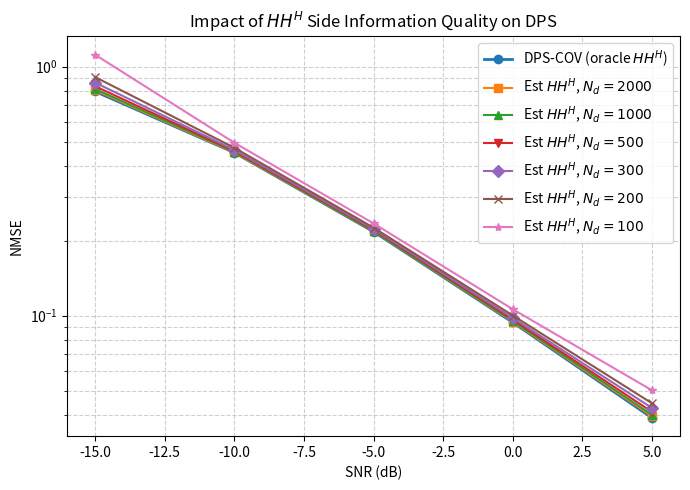

Generate this figure with matplotlib:
"""
Robustness Check: Impact of H H^H Side Information Quality on DPS Performance

This script evaluates how the quality of estimated covariance matrix H H^H affects
DPS-COV performance compared to oracle (perfect) covariance. It compares:
1. Relative degradation (percentage increase in NMSE)
2. dB gap (difference in dB scale)

The analysis helps determine the minimum number of time samples (N_d) needed
for covariance estimation to achieve acceptable performance.
"""

import numpy as np
import matplotlib
import os

# Set backend based on environment
# In WSL, if DISPLAY is not set, use non-interactive backend
if 'DISPLAY' not in os.environ:
    matplotlib.use('Agg')  # Non-interactive backend for headless environments
    print("Note: Using non-interactive backend. Plot will be saved to file.")

import matplotlib.pyplot as plt

# ===== SNR grid =====
snr = np.array([-15, -10, -5, 0, 5], dtype=float)

# ===== NMSE results for different covariance estimation qualities =====
# Oracle: Perfect covariance matrix H H^H (ground truth)
# Est_Nd: Estimated covariance using N_d time samples
nmse_oracle = np.array([
    0.796062529,
    0.451896101,
    0.217503831,
    0.093928896,
    0.038828023
])

nmse_est_2000 = np.array([
    0.806137979,
    0.452589452,
    0.218173802,
    0.0946135,
    0.039409269
])

nmse_est_1000 = np.array([
    0.814643025,
    0.455318838,
    0.218401507,
    0.095189795,
    0.039915375
])

nmse_est_500 = np.array([
    0.83594209,
    0.458399355,
    0.220765606,
    0.096367344,
    0.041031949
])

nmse_est_300 = np.array([
    0.864319742,
    0.463583112,
    0.222807258,
    0.097921535,
    0.042554442
])

nmse_est_200 = np.array([
    0.909750223,
    0.472836733,
    0.225805134,
    0.100164622,
    0.044441957
])

nmse_est_100 = np.array([
    1.118835092,
    0.495506793,
    0.234834179,
    0.106134653,
    0.050113477
])
plt.figure(figsize=(7, 5))

plt.semilogy(snr, nmse_oracle, marker='o', linewidth=2,
             label='DPS-COV (oracle $H H^H$)')

plt.semilogy(snr, nmse_est_2000, marker='s',
             label='Est $H H^H$, $N_d=2000$')

plt.semilogy(snr, nmse_est_1000, marker='^',
             label='Est $H H^H$, $N_d=1000$')

plt.semilogy(snr, nmse_est_500, marker='v',
             label='Est $H H^H$, $N_d=500$')

plt.semilogy(snr, nmse_est_300, marker='D',
             label='Est $H H^H$, $N_d=300$')

plt.semilogy(snr, nmse_est_200, marker='x',
             label='Est $H H^H$, $N_d=200$')

plt.semilogy(snr, nmse_est_100, marker='*',
             label='Est $H H^H$, $N_d=100$')

plt.xlabel('SNR (dB)')
plt.ylabel('NMSE')
plt.title('Impact of $H H^H$ Side Information Quality on DPS')
plt.grid(True, which='both', linestyle='--', alpha=0.6)
plt.legend()
plt.tight_layout()

# Save the figure instead of showing (for WSL/headless environments)
plt.savefig('robust_check.png', dpi=150, bbox_inches='tight')
print("Plot saved to 'robust_check.png'")

# Try to show if display is available
try:
    plt.show()
except Exception as e:
    print(f"Could not display plot: {e}")
    print("Plot has been saved to 'robust_check.png' instead")

print("\n" + "="*70)
print("ANALYSIS: Comparing Estimated vs Oracle Covariance Performance")
print("="*70)

# ============================================================================
# Comparison Method 1: Relative Degradation (Percentage-based)
# ============================================================================
# Measures: (NMSE_estimated - NMSE_oracle) / NMSE_oracle
# Interpretation: Percentage increase in NMSE compared to oracle
# Useful for: Understanding relative performance loss

print("\n--- Method 1: Relative Degradation Analysis ---")

# Define SNR region of interest
# Adjust this to focus on specific SNR ranges (e.g., low SNR: snr <= 0)
snr_region = (snr >= -15) & (snr <= 5)

# Threshold: maximum acceptable relative degradation (e.g., 10% = 0.10)
tau = 0.10  # 10% relative degradation threshold

# Dictionary mapping N_d (number of time samples) to corresponding NMSE results
candidates = {
    2000: nmse_est_2000,
    1000: nmse_est_1000,
    500:  nmse_est_500,
    300:  nmse_est_300,
    200:  nmse_est_200,
    100:  nmse_est_100,
}

oracle = nmse_oracle

# Compute relative degradation for each N_d
report = []
for nd in sorted(candidates.keys(), reverse=True):
    nmse = candidates[nd]
    # Relative degradation: (NMSE_estimated - NMSE_oracle) / NMSE_oracle
    deg = (nmse - oracle) / oracle
    worst = np.max(deg[snr_region])  # Worst-case degradation in SNR region
    avg = np.mean(deg[snr_region])   # Average degradation in SNR region
    report.append((nd, worst, avg))

# Print results table
print(f"\nSNR Region: [{snr[snr_region][0]:.0f}, {snr[snr_region][-1]:.0f}] dB")
print(f"Threshold: {tau*100:.0f}% relative degradation")
print("\nN_d | worst_rel_deg | avg_rel_deg (in chosen SNR region)")
print("-"*65)
for nd, worst, avg in sorted(report, key=lambda x: x[0], reverse=True):
    print(f"{nd:4d} | {worst:13.4f} | {avg:11.4f}")

# Find minimal N_d that meets the threshold
ok = [nd for nd, worst, avg in report if worst <= tau]
if ok:
    print(f"\n✅ Minimal N_d meeting worst-case <= {tau*100:.0f}%: {min(ok)}")
else:
    print(f"\n❌ No N_d meets worst-case <= {tau*100:.0f}% in this SNR region.")

# ============================================================================
# Comparison Method 2: dB Gap (Logarithmic Scale)
# ============================================================================
# Measures: 10*log10(NMSE_estimated) - 10*log10(NMSE_oracle)
# Interpretation: Difference in dB scale (more intuitive for signal processing)
# Useful for: Understanding performance gap in decibel units

print("\n--- Method 2: dB Gap Analysis ---")

# Define SNR region of interest (can be different from Method 1)
snr_region = (snr >= -15) & (snr <= 5)

# Threshold: maximum acceptable dB gap (e.g., 0.5 dB)
tau_db = 0.5  # dB gap threshold (typical values: 0.3, 0.5, 1.0)

# Dictionary mapping N_d to corresponding NMSE results
candidates = {
    2000: nmse_est_2000,
    1000: nmse_est_1000,
    500:  nmse_est_500,
    300:  nmse_est_300,
    200:  nmse_est_200,
    100:  nmse_est_100,
}

oracle = nmse_oracle

# Compute dB gap for each N_d
report_db = []
for nd in sorted(candidates.keys(), reverse=True):
    nmse = candidates[nd]
    
    # dB gap: Δ_dB = 10*log10(NMSE_estimated) - 10*log10(NMSE_oracle)
    # Positive values indicate worse performance than oracle
    delta_db = 10.0 * np.log10(nmse) - 10.0 * np.log10(oracle)
    
    worst_db = np.max(delta_db[snr_region])  # Worst-case dB gap in SNR region
    avg_db = np.mean(delta_db[snr_region])    # Average dB gap in SNR region
    report_db.append((nd, worst_db, avg_db))

# Print results table
print(f"\nSNR Region: [{snr[snr_region][0]:.0f}, {snr[snr_region][-1]:.0f}] dB")
print(f"Threshold: {tau_db:.2f} dB gap")
print("\nN_d | worst_db_gap | avg_db_gap (dB) (in chosen SNR region)")
print("-"*70)
for nd, worst_db, avg_db in sorted(report_db, key=lambda x: x[0], reverse=True):
    print(f"{nd:4d} | {worst_db:12.4f} | {avg_db:11.4f}")

# Find minimal N_d that meets the threshold
ok_db = [nd for nd, worst_db, avg_db in report_db if worst_db <= tau_db]
if ok_db:
    print(f"\n✅ Minimal N_d meeting worst-case <= {tau_db:.2f} dB: {min(ok_db)}")
else:
    print(f"\n❌ No N_d meets worst-case <= {tau_db:.2f} dB in this SNR region.")

print("\n" + "="*70)
